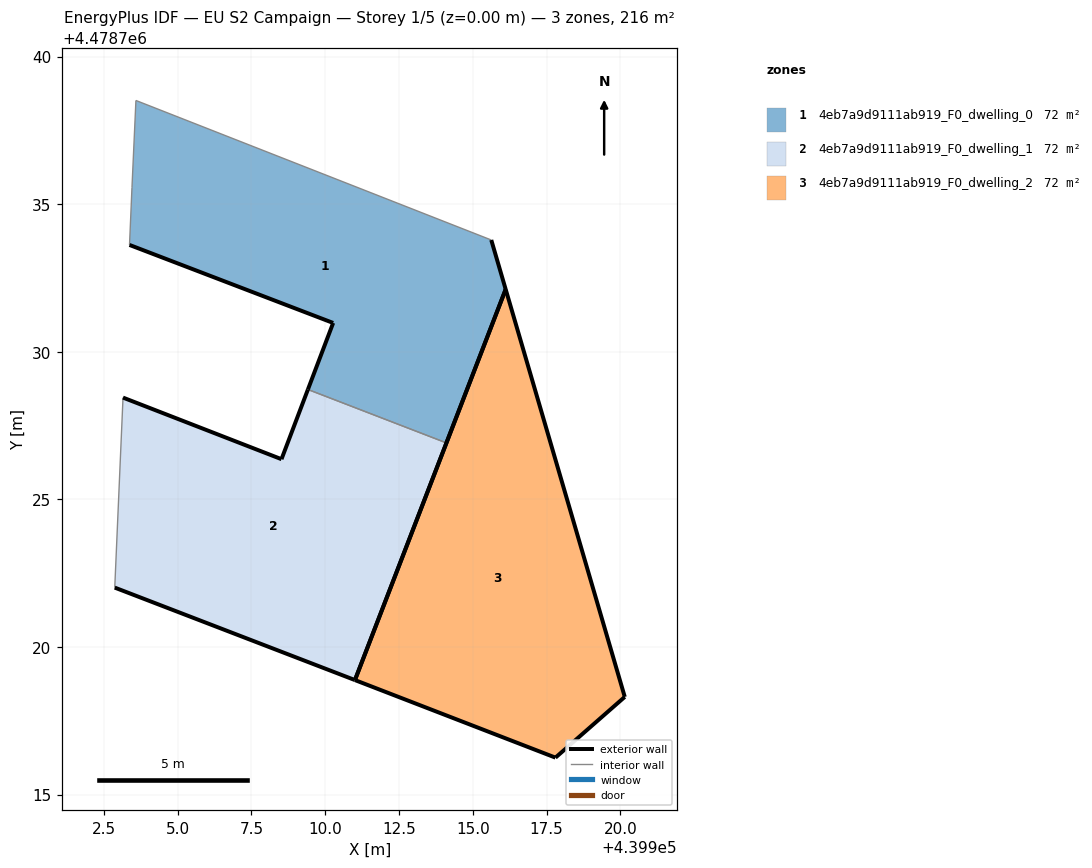
=== STOREY PLAN SPEC (per zone: floor XY polygon, exterior-wall plan segments, windows/doors) ===
zone 1: 4eb7a9d9111ab919_F0_dwelling_0  (72.0 m²)
  floor: (439914.11, 4478726.91) (439916.11, 4478732.12) (439915.63, 4478733.79) (439903.59, 4478738.51) (439903.46, 4478735.56) (439903.37, 4478733.62) (439910.27, 4478730.98) (439909.42, 4478728.72)
  exterior wall: (439909.42, 4478728.72) – (439910.27, 4478730.98)  [2.4 m]
  exterior wall: (439910.27, 4478730.98) – (439903.37, 4478733.62)  [7.4 m]
  exterior wall: (439915.63, 4478733.79) – (439916.11, 4478732.12)  [1.7 m]
  exterior wall: (439916.11, 4478732.12) – (439914.11, 4478726.91)  [5.6 m]
  interior walls: 4
zone 2: 4eb7a9d9111ab919_F0_dwelling_1  (72.0 m²)
  floor: (439911.01, 4478718.88) (439914.11, 4478726.91) (439909.42, 4478728.72) (439908.52, 4478726.36) (439903.15, 4478728.45) (439902.87, 4478722.01)
  exterior wall: (439903.15, 4478728.45) – (439908.52, 4478726.36)  [5.8 m]
  exterior wall: (439908.52, 4478726.36) – (439909.42, 4478728.72)  [2.5 m]
  exterior wall: (439914.11, 4478726.91) – (439911.01, 4478718.88)  [8.6 m]
  exterior wall: (439911.01, 4478718.88) – (439902.87, 4478722.01)  [8.7 m]
  interior walls: 2
zone 3: 4eb7a9d9111ab919_F0_dwelling_2  (72.0 m²)
  floor: (439920.15, 4478718.31) (439916.11, 4478732.12) (439911.01, 4478718.88) (439917.80, 4478716.25)
  exterior wall: (439911.01, 4478718.88) – (439916.11, 4478732.12)  [14.2 m]
  exterior wall: (439916.11, 4478732.12) – (439920.15, 4478718.31)  [14.4 m]
  exterior wall: (439920.15, 4478718.31) – (439917.80, 4478716.25)  [3.1 m]
  exterior wall: (439917.80, 4478716.25) – (439911.01, 4478718.88)  [7.3 m]

=== DERIVED (storey summary) ===
Building: EU S2 Campaign
Storey: 1 of 5  (floor level z = 0.00 m)
Storey gross floor area: 216.1 m²
Zones on this storey: 3
  - 4eb7a9d9111ab919_F0_dwelling_0: floor 72.0 m²; exterior wall 17.1 m (51.3 m²); WWR 0.0%
  - 4eb7a9d9111ab919_F0_dwelling_1: floor 72.0 m²; exterior wall 25.6 m (76.8 m²); WWR 0.0%
  - 4eb7a9d9111ab919_F0_dwelling_2: floor 72.0 m²; exterior wall 39.0 m (116.9 m²); WWR 0.0%
Zone adjacency (shared interzone walls):
  - 4eb7a9d9111ab919_F0_dwelling_0 ↔ 4eb7a9d9111ab919_F0_dwelling_1